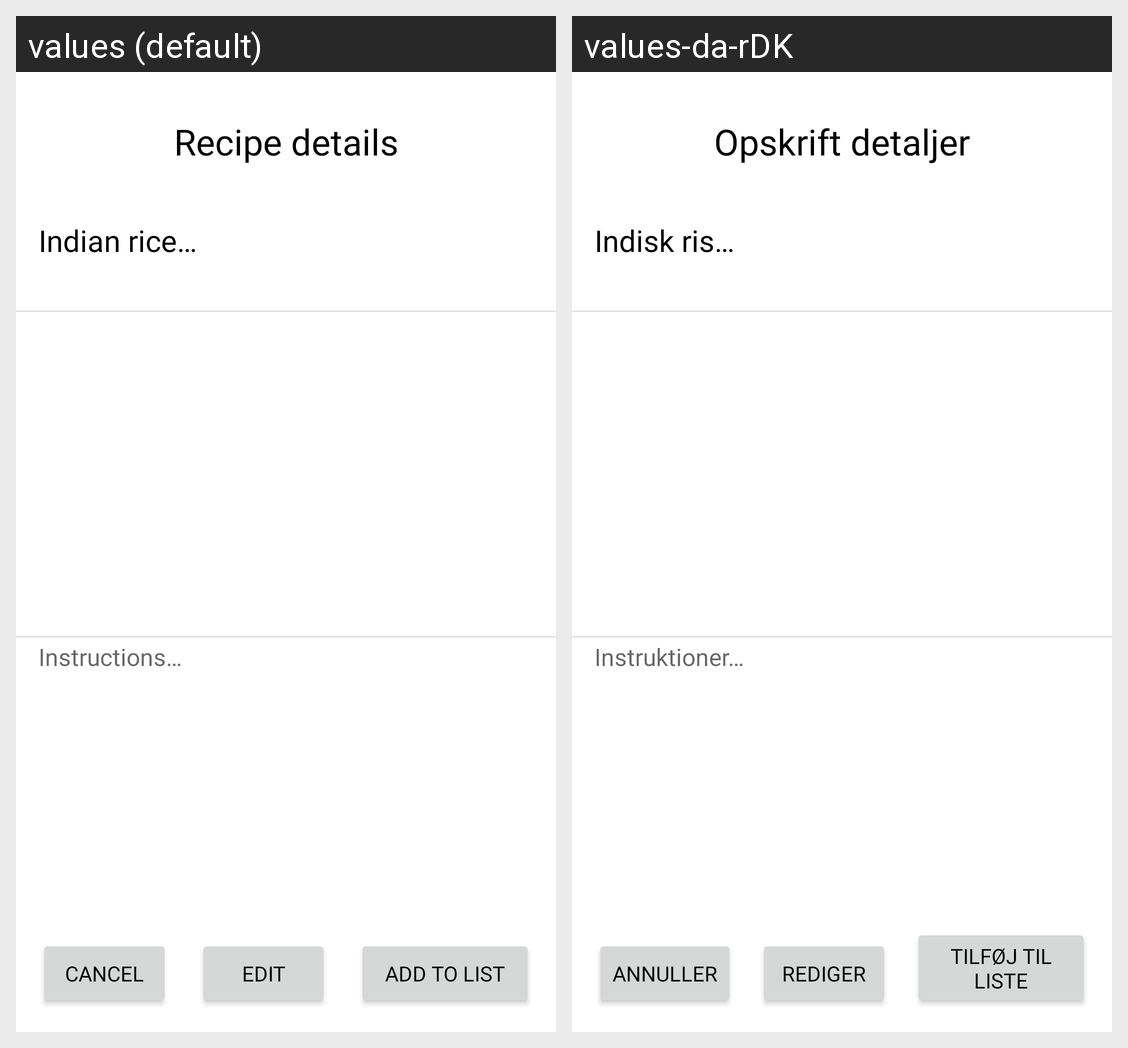

Locale-by-locale string values for the Android screen shown in this grid:
Android screen res/layout/activity_detail_recipe.xml rendered under 2 locales, left to right: values (default), values-da-rDK. Device: Nexus 5 (rendered at 1080×1920; each locale shown at half size, 540×960, under a caption strip naming it); theme Theme.ShoppingList.
Strings drawn on this screen, with the default value and each locale's value (text and hints the layout hard-codes, and strings that could not be matched under every locale, appear in the picture but are not listed):

detailsRecipeInstructions
  values: Instructions…
  values-da-rDK: Instruktioner…

detailsRecipeTitle
  values: Recipe details
  values-da-rDK: Opskrift detaljer

detailsRecipeDefaultName
  values: Indian rice…
  values-da-rDK: Indisk ris…

detailsRecipeCancelButton
  values: Cancel
  values-da-rDK: Annuller

detailsRecipeEditButton
  values: Edit
  values-da-rDK: Rediger

detailsRecipeAddToSLButton
  values: Add to list
  values-da-rDK: Tilføj til liste
